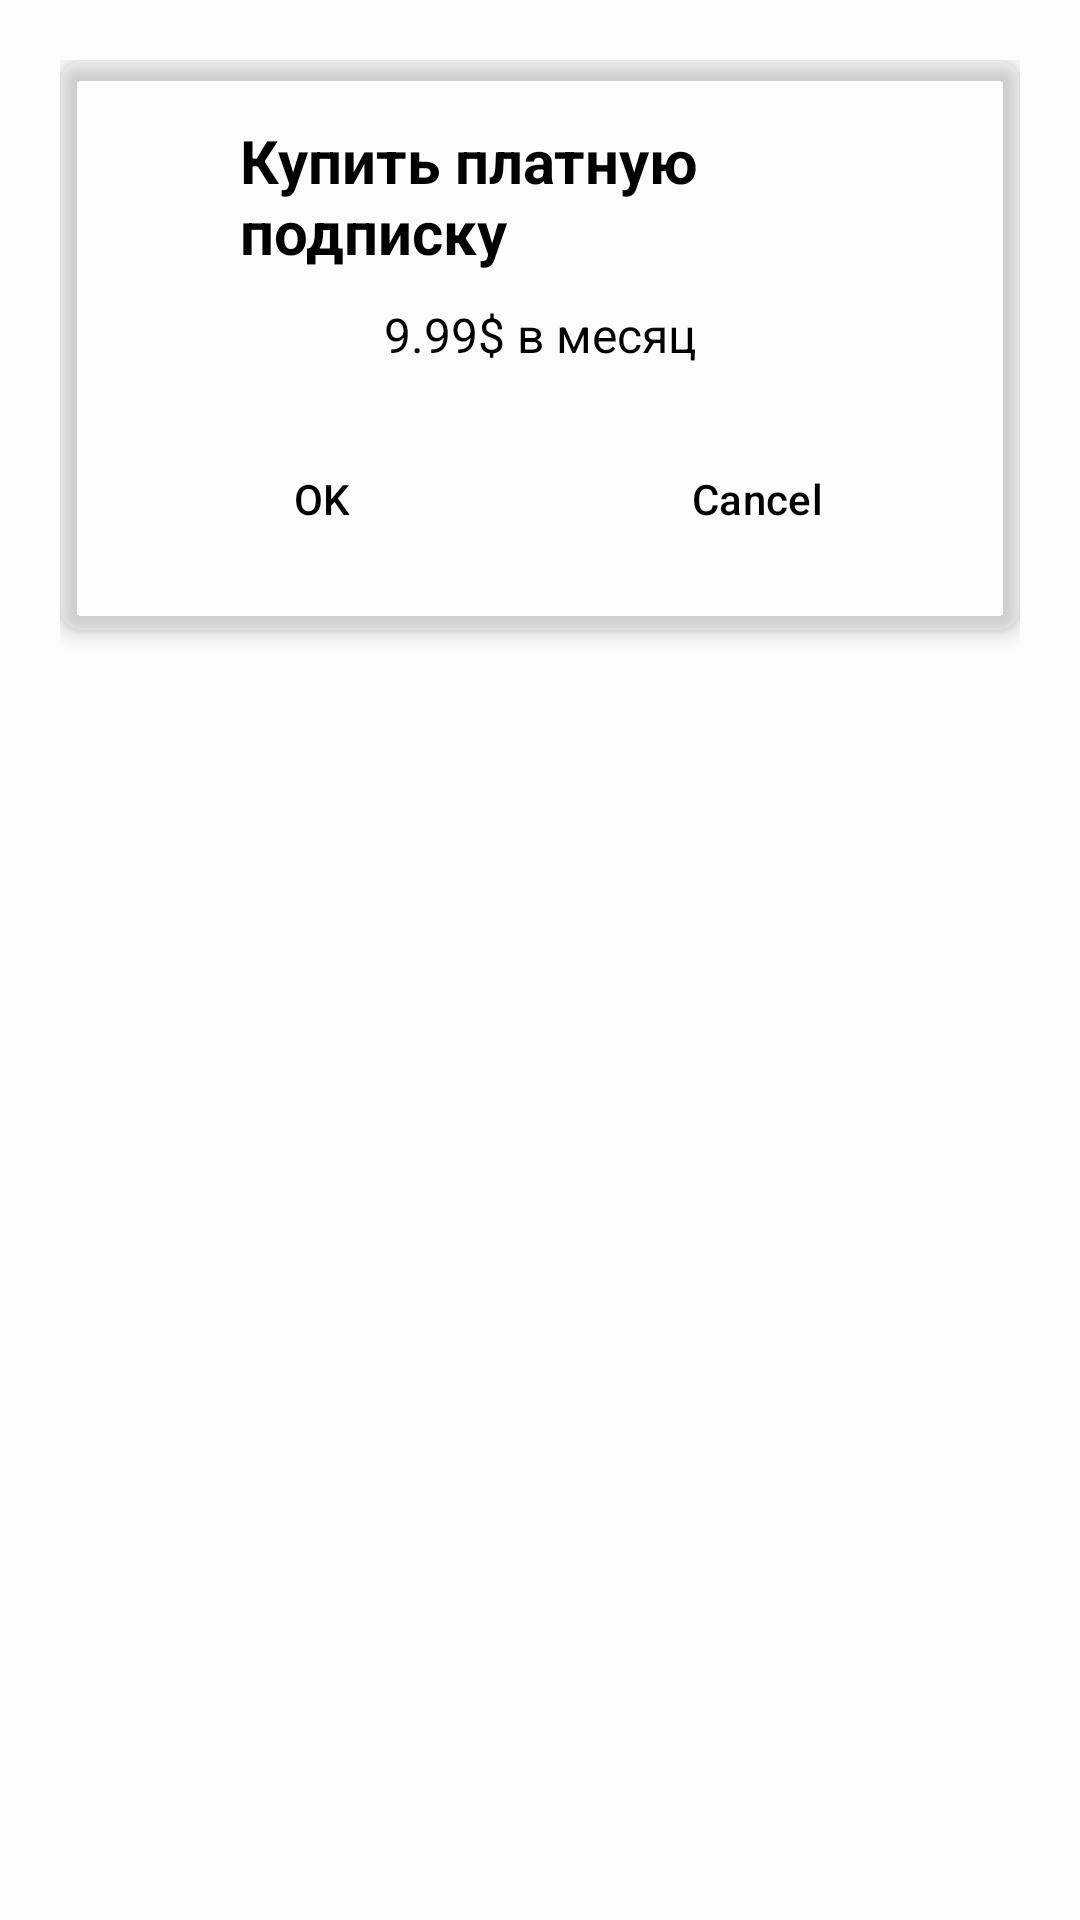

Layout XML and referenced resources for this Android screen:
<!-- AndroidManifest.xml: application theme Theme.TechnicalTaskForITSurf -->
<!-- res/layout/fragment_alert_dialog.xml -->
<?xml version="1.0" encoding="utf-8"?>
<androidx.constraintlayout.widget.ConstraintLayout xmlns:android="http://schemas.android.com/apk/res/android"
    xmlns:app="http://schemas.android.com/apk/res-auto"
    android:layout_width="match_parent"
    android:layout_height="match_parent"
    android:background="#FDFDFD"
    android:padding="20dp">

    <androidx.cardview.widget.CardView
        android:layout_width="match_parent"
        android:layout_height="wrap_content"
        app:cardBackgroundColor="@drawable/gradient_background"
        app:cardCornerRadius="8dp"
        app:cardElevation="4dp"
        app:layout_constraintEnd_toEndOf="parent"
        app:layout_constraintStart_toStartOf="parent"
        app:layout_constraintTop_toTopOf="parent">

        <LinearLayout
            android:layout_width="match_parent"
            android:layout_height="wrap_content"
            android:orientation="vertical"
            android:padding="20dp">

            <TextView
                android:id="@+id/alertDialogTitle"
                android:layout_width="wrap_content"
                android:layout_height="wrap_content"
                android:layout_marginStart="40dp"
                android:text="Купить платную подписку"
                android:textColor="@color/black"
                android:textSize="20sp"
                android:textStyle="bold" />

            <TextView
                android:id="@+id/alertDialogMessage"
                android:layout_width="wrap_content"
                android:layout_height="wrap_content"
                android:layout_gravity="center"
                android:layout_marginTop="10dp"
                android:gravity="center"
                android:text="9.99$ в месяц"
                android:textColor="@color/black"
                android:textSize="16sp" />

            <LinearLayout
                android:layout_width="match_parent"
                android:layout_height="wrap_content"
                android:layout_marginTop="20dp"
                android:orientation="horizontal">

                <com.google.android.material.button.MaterialButton
                    android:id="@+id/alertDialogPositiveBtn"
                    android:layout_width="0dp"
                    android:layout_height="wrap_content"
                    android:layout_weight="1"
                    android:background="#00FFFFFF"
                    android:text="OK"
                    android:textColor="@color/black" />

                <com.google.android.material.button.MaterialButton
                    android:id="@+id/alertDialogNegativeBtn"
                    android:layout_width="0dp"
                    android:layout_height="wrap_content"
                    android:layout_marginStart="10dp"
                    android:layout_weight="1"
                    android:background="#00FFFFFF"
                    android:text="Cancel"
                    android:textColor="@color/black" />
            </LinearLayout>
        </LinearLayout>
    </androidx.cardview.widget.CardView>
</androidx.constraintlayout.widget.ConstraintLayout>
<!-- resources referenced by this layout -->
<resources>
  <color name="black">#FF000000</color>
  <!-- drawable gradient_background (drawable) -->
  <?xml version="1.0" encoding="utf-8"?>
  <shape xmlns:android="http://schemas.android.com/apk/res/android">
      <gradient
          android:angle="45"
          android:startColor="#009688"
  
          android:endColor="#B2DAD6"
          android:type="linear" />
  </shape>
  <style name="Theme.TechnicalTaskForITSurf" parent="Base.Theme.TechnicalTaskForITSurf" />
  <style name="Base.Theme.TechnicalTaskForITSurf" parent="Theme.Material3.DayNight.NoActionBar">
          
          
      </style>
</resources>
